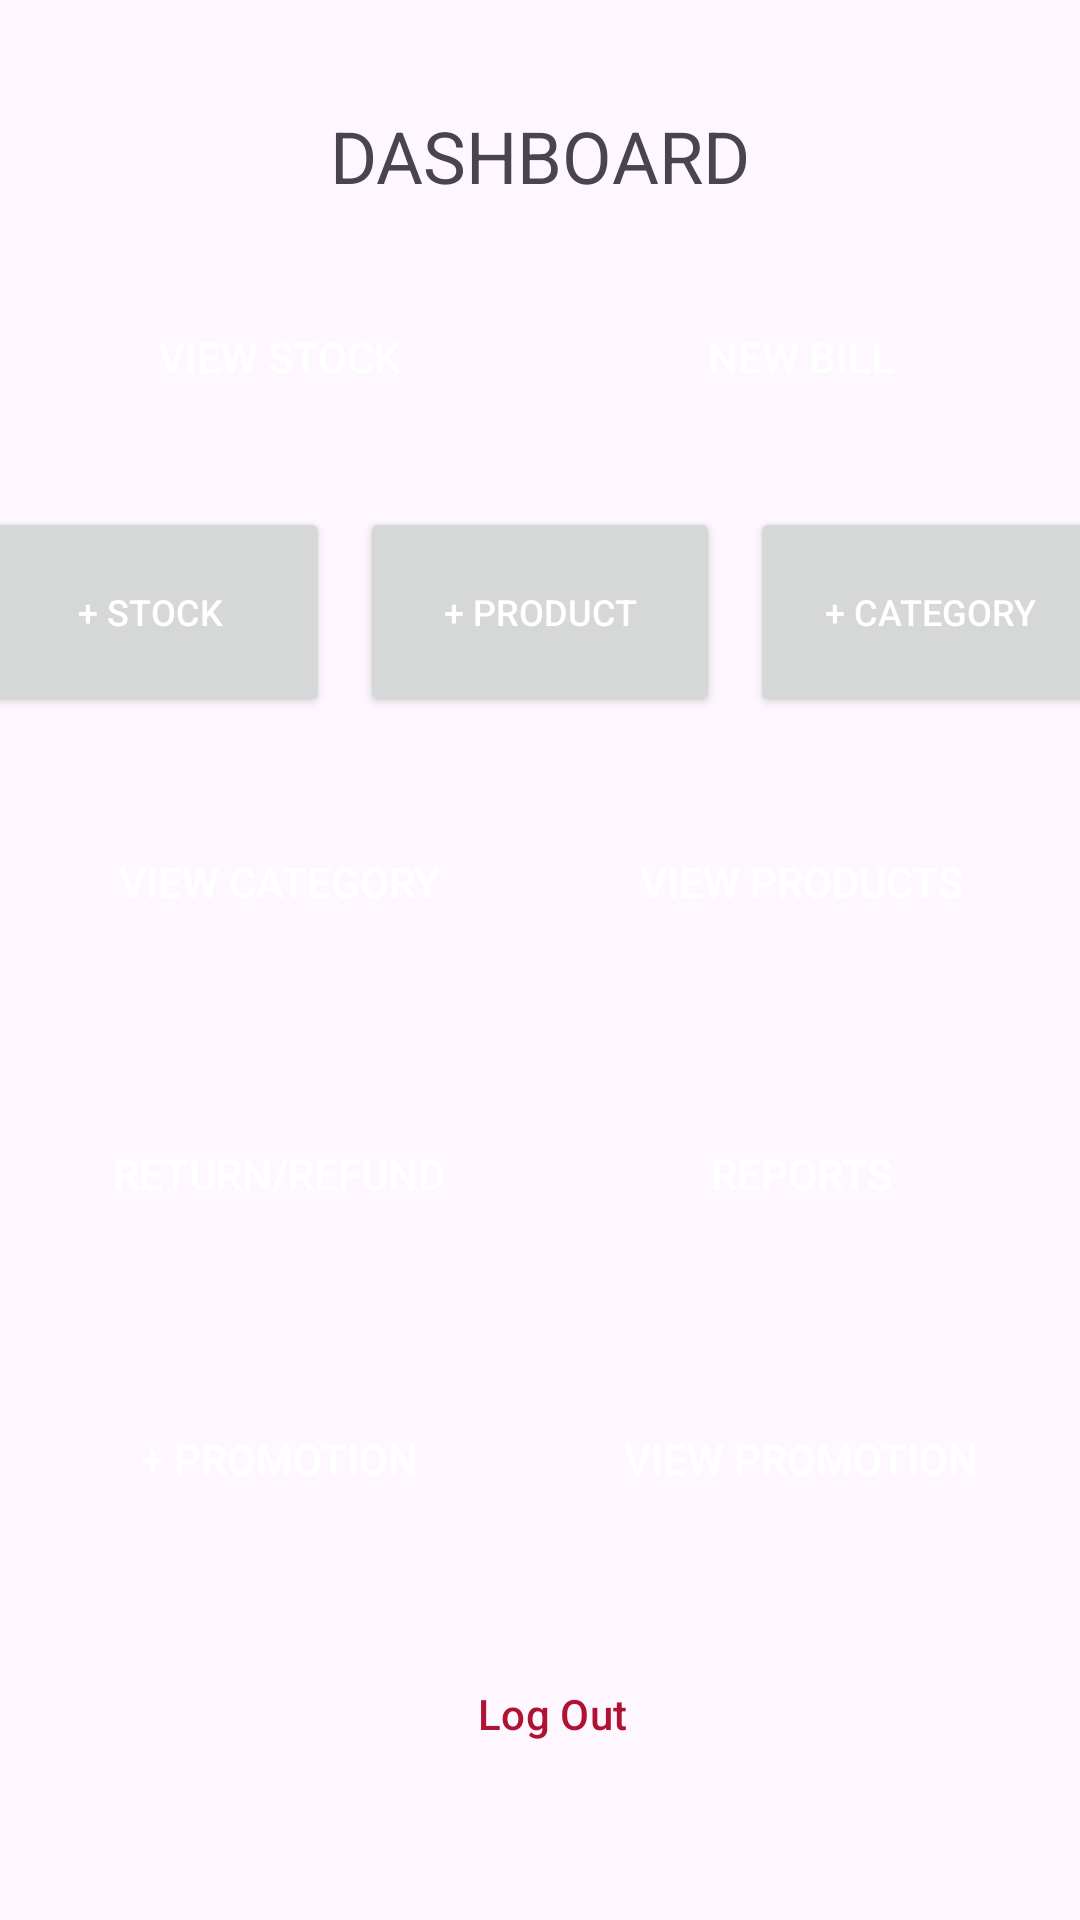

Reconstruct the res/layout file that produces this screen, plus the resources it refers to.
<!-- AndroidManifest.xml: application theme Theme.PointOfSales -->
<!-- res/layout/activity_main.xml -->
<?xml version="1.0" encoding="utf-8"?>
<LinearLayout xmlns:android="http://schemas.android.com/apk/res/android"
    xmlns:app="http://schemas.android.com/apk/res-auto"
    xmlns:tools="http://schemas.android.com/tools"
    android:layout_width="match_parent"
    android:layout_height="match_parent"
    android:gravity="center"
    android:orientation="vertical"
    tools:context=".Main">


    <LinearLayout
        android:layout_width="wrap_content"
        android:layout_height="wrap_content"
        android:orientation="vertical">

        <TextView
            android:layout_width="wrap_content"
            android:layout_height="wrap_content"
            android:text="@string/dashboard"
            android:textSize="24sp">

        </TextView>
    </LinearLayout>

    
    <LinearLayout
        android:layout_width="wrap_content"
        android:layout_height="wrap_content"
        android:orientation="horizontal">

        <Button
            android:id="@+id/view_stock_button"
            android:layout_width="150dp"
            android:layout_height="70dp"
            android:layout_marginTop="16dp"
            android:background="@drawable/rounded_corners"
            android:shadowColor="@color/black"
            android:text="@string/stock_view"
            android:textColor="@color/white" />

        <Button
            android:id="@+id/new_bill_button"
            android:layout_width="150dp"
            android:layout_height="70dp"
            android:layout_marginStart="24dp"
            android:layout_marginTop="16dp"
            android:background="@drawable/rounded_corners"
            android:shadowColor="@color/black"
            android:text="@string/new_bill"
            android:textColor="@color/white" />

    </LinearLayout>


    
    <LinearLayout
        android:layout_width="wrap_content"
        android:layout_height="wrap_content"
        android:orientation="horizontal"
        android:gravity="center"
        android:layout_marginTop="10dp">

        <Button
            android:id="@+id/addStockButton"
            android:layout_width="120dp"
            android:layout_height="70dp"
            android:layout_margin="5dp"
            android:shadowColor="@color/black"
            android:text="@string/add_stock"
            android:textColor="@color/white"
            android:textSize="12sp" />

        <Button
            android:id="@+id/addProductButton"
            android:layout_width="120dp"
            android:layout_height="70dp"
            android:layout_margin="5dp"
            android:shadowColor="@color/black"
            android:text="@string/add_product"
            android:textColor="@color/white"
            android:textSize="12sp" />

        <Button
            android:id="@+id/addCategoryButton"
            android:layout_width="120dp"
            android:layout_height="70dp"
            android:layout_margin="5dp"
            android:shadowColor="@color/black"
            android:text="@string/add_category"
            android:textColor="@color/white"
            android:textSize="12sp" />

    </LinearLayout>




    <LinearLayout
        android:layout_width="wrap_content"
        android:layout_height="wrap_content"
        android:orientation="horizontal"
        android:layout_margin="10dp">
        <Button
            android:layout_width="150dp"
            android:layout_height="70dp"
            android:background="@drawable/rounded_corners"
            android:text="@string/view_category"
            android:layout_marginTop="5dp"
            android:textColor="@color/white"
            android:shadowColor="@color/black"
            android:id="@+id/viewCategoryButton"
            />

        <Button
            android:layout_width="150dp"
            android:layout_height="70dp"
            android:id="@+id/viewProductButton"
            android:background="@drawable/rounded_corners"
            android:text="@string/view_products"
            android:textColor="@color/white"
            android:layout_marginTop="5dp"
            android:layout_marginStart="24dp"
            android:shadowColor="@color/black"/>

    </LinearLayout>

    <LinearLayout
        android:layout_width="wrap_content"
        android:layout_height="wrap_content"
        android:orientation="horizontal"
        android:gravity="center"
        android:layout_margin="10dp">
        <Button
            android:layout_width="150dp"
            android:layout_height="70dp"
            android:background="@drawable/rounded_corners"
            android:text="@string/return_refund"
            android:layout_marginTop="5dp"
            android:textColor="@color/white"
            android:shadowColor="@color/black"
            android:id="@+id/returnRefundButton"
            />

        <Button
            android:layout_width="150dp"
            android:layout_height="70dp"
            android:id="@+id/report_Button"
            android:background="@drawable/rounded_corners"
            android:text="@string/reports"
            android:textColor="@color/white"
            android:layout_marginTop="5dp"
            android:layout_marginStart="24dp"
            android:shadowColor="@color/black"/>

    </LinearLayout>

    
    <LinearLayout
        android:layout_width="wrap_content"
        android:layout_height="wrap_content"
        android:orientation="horizontal"
        android:gravity="center"
        android:layout_margin="10dp">
        <Button
            android:layout_width="150dp"
            android:layout_height="70dp"
            android:background="@drawable/rounded_corners"
            android:text="@string/promotion"
            android:layout_marginTop="5dp"
            android:textColor="@color/white"
            android:shadowColor="@color/black"
            android:id="@+id/addPromoButton"
            />

        <Button
            android:layout_width="150dp"
            android:layout_height="70dp"
            android:id="@+id/viewPromoButton"
            android:background="@drawable/rounded_corners"
            android:text="@string/view_promotion"
            android:textColor="@color/white"
            android:layout_marginTop="5dp"
            android:layout_marginStart="24dp"
            android:shadowColor="@color/black"/>

    </LinearLayout>

    <LinearLayout
        android:layout_width="wrap_content"
        android:layout_height="wrap_content"
        android:orientation="horizontal"
        android:gravity="center"
        android:layout_margin="10dp">

        <Button
            android:layout_width="100dp"
            android:layout_height="50dp"
            android:text="@string/log_out"
            android:layout_marginTop="5dp"
            android:textColor="@color/dark_crimson"
            android:shadowColor="@color/black"
            android:id="@+id/logOutButton"
            style="?android:attr/buttonBarButtonStyle"
            />

    </LinearLayout>

</LinearLayout>
<!-- resources referenced by this layout -->
<resources>
  <color name="black">#FF000000</color>
  <color name="dark_crimson">#AF1333</color>
  <color name="white">#FFFFFFFF</color>
  <string name="add_category">+ CATEGORY</string>
  <string name="add_product">+ PRODUCT</string>
  <string name="add_stock">+ STOCK</string>
  <string name="dashboard">DASHBOARD</string>
  <string name="log_out">Log Out</string>
  <string name="new_bill">NEW BILL</string>
  <string name="promotion">+ PROMOTION</string>
  <string name="reports">REPORTS</string>
  <string name="return_refund">RETURN/REFUND</string>
  <string name="stock_view">VIEW STOCK</string>
  <string name="view_category">VIEW CATEGORY</string>
  <string name="view_products">VIEW PRODUCTS</string>
  <string name="view_promotion">VIEW PROMOTION</string>
  <style name="Theme.PointOfSales" parent="Base.Theme.PointOfSales" />
  <style name="Base.Theme.PointOfSales" parent="Theme.Material3.DayNight.NoActionBar">
          
          
          <item name="colorPrimary">@color/jade_green</item>
      </style>
</resources>
